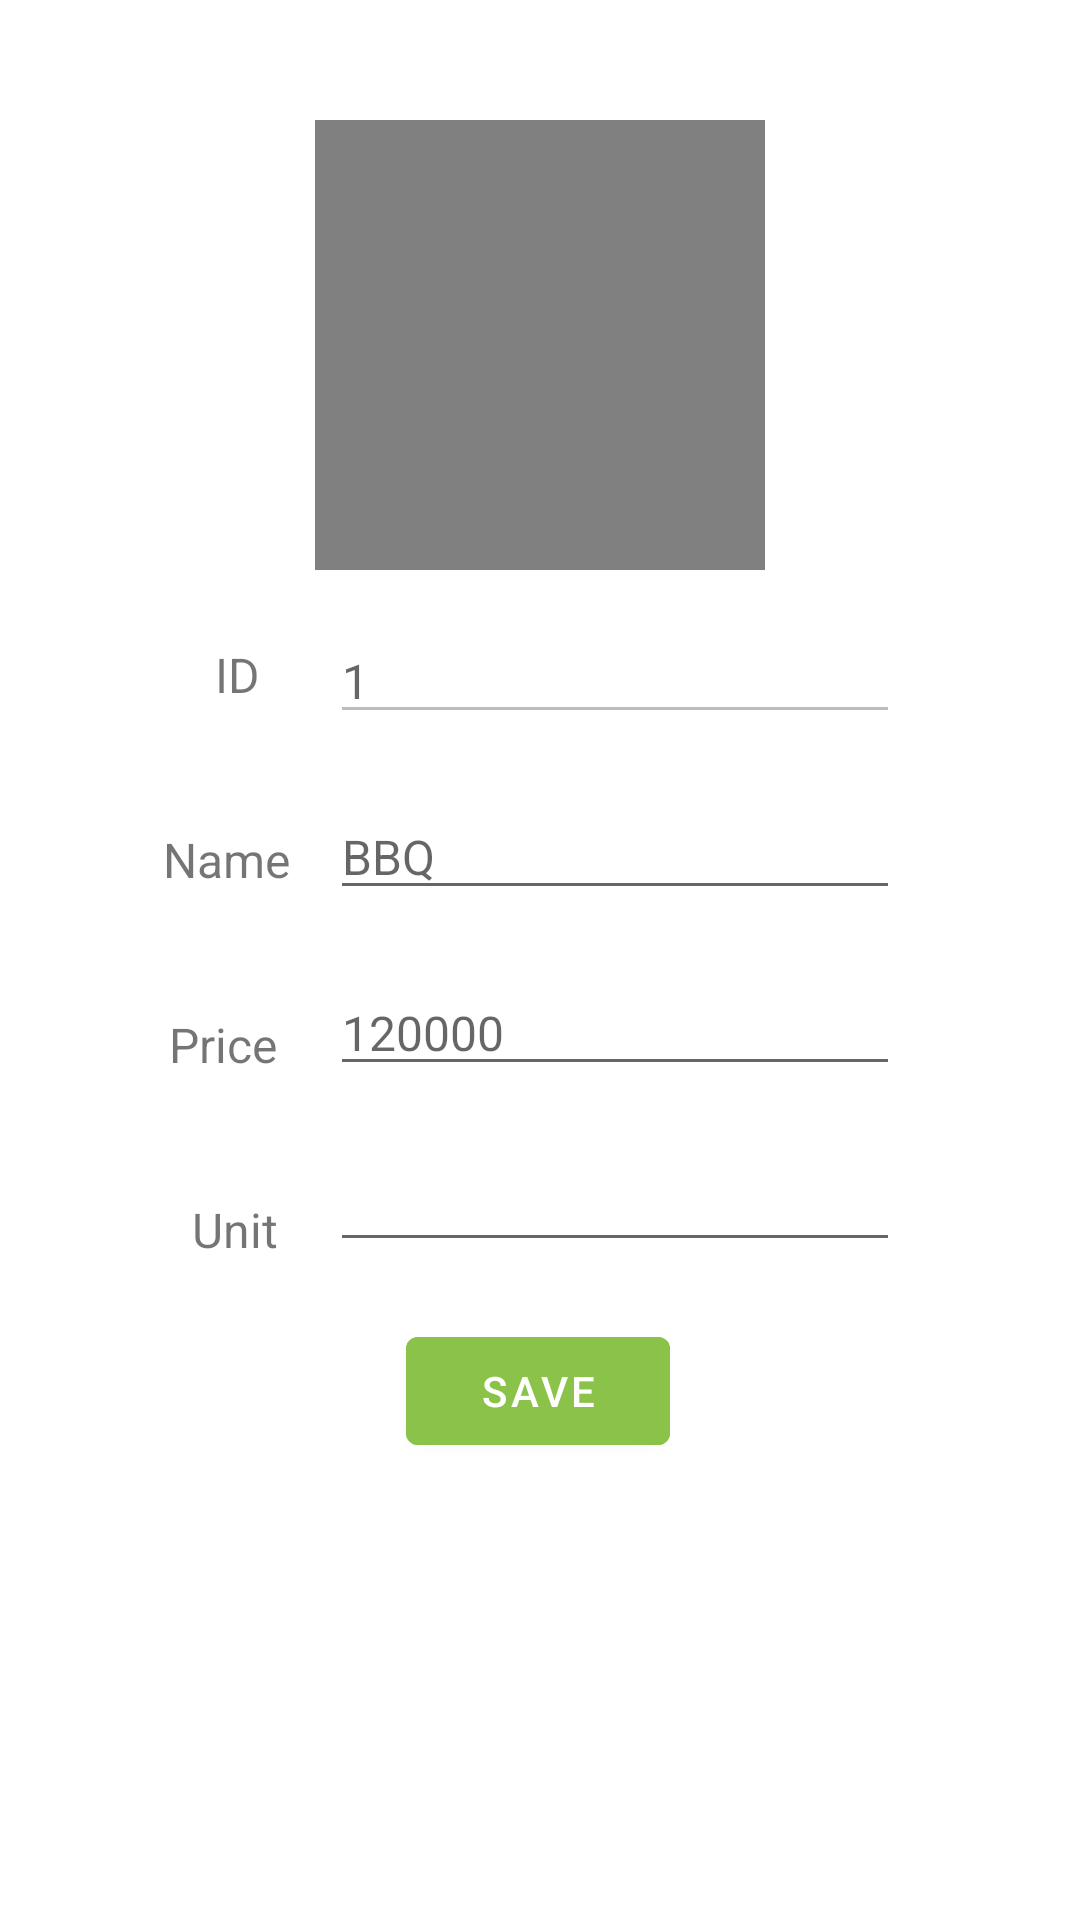

Layout XML and referenced resources for this Android screen:
<!-- AndroidManifest.xml: application theme Theme.FloatingButton -->
<!-- res/layout/fragment_second.xml -->
<?xml version="1.0" encoding="utf-8"?>
<androidx.constraintlayout.widget.ConstraintLayout xmlns:android="http://schemas.android.com/apk/res/android"
    xmlns:app="http://schemas.android.com/apk/res-auto"
    xmlns:tools="http://schemas.android.com/tools"
    android:layout_width="match_parent"
    android:layout_height="match_parent"
    tools:context=".Activities.SecondFragment">

    <ImageView
        android:id="@+id/imageView_food_2"
        android:layout_width="150dp"
        android:layout_height="150dp"
        android:layout_marginTop="40dp"
        android:scaleType="centerCrop"
        app:layout_constraintEnd_toEndOf="parent"
        app:layout_constraintStart_toStartOf="parent"
        app:layout_constraintTop_toTopOf="parent"
        android:background="#808080" />

    <TextView
        android:id="@+id/textView2"
        android:layout_width="wrap_content"
        android:layout_height="wrap_content"
        android:layout_marginTop="40dp"
        android:text="Name"
        android:textSize="16sp"
        app:layout_constraintEnd_toStartOf="@+id/edit_text_name"
        app:layout_constraintHorizontal_bias="0.803"
        app:layout_constraintStart_toStartOf="parent"
        app:layout_constraintTop_toBottomOf="@+id/textView" />

    <TextView
        android:id="@+id/textView"
        android:layout_width="wrap_content"
        android:layout_height="wrap_content"
        android:layout_marginTop="24dp"
        android:text="ID"
        android:textSize="16sp"
        app:layout_constraintEnd_toStartOf="@+id/edit_text_name"
        app:layout_constraintHorizontal_bias="0.754"
        app:layout_constraintStart_toStartOf="parent"
        app:layout_constraintTop_toBottomOf="@+id/imageView_food_2" />

    <TextView
        android:id="@+id/textView4"
        android:layout_width="wrap_content"
        android:layout_height="wrap_content"
        android:layout_marginTop="40dp"
        android:text="Price"
        android:textSize="16sp"
        app:layout_constraintEnd_toStartOf="@+id/edit_text_price"
        app:layout_constraintHorizontal_bias="0.761"
        app:layout_constraintStart_toStartOf="parent"
        app:layout_constraintTop_toBottomOf="@+id/textView2" />

    <TextView
        android:id="@+id/textView3"
        android:layout_width="wrap_content"
        android:layout_height="wrap_content"
        android:layout_marginTop="40dp"
        android:text="Unit"
        android:textSize="16sp"
        app:layout_constraintEnd_toStartOf="@+id/edit_text_unit"
        app:layout_constraintHorizontal_bias="0.787"
        app:layout_constraintStart_toStartOf="parent"
        app:layout_constraintTop_toBottomOf="@+id/textView4" />

    <EditText
        android:id="@+id/edit_text_name"
        android:layout_width="wrap_content"
        android:layout_height="wrap_content"
        android:layout_marginTop="20dp"
        android:layout_marginEnd="60dp"
        android:ems="10"
        android:hint="BBQ"
        android:inputType="text"
        android:textSize="16sp"
        app:layout_constraintEnd_toEndOf="parent"
        app:layout_constraintTop_toBottomOf="@+id/edit_text_id" />

    <EditText
        android:id="@+id/edit_text_id"
        android:layout_width="wrap_content"
        android:layout_height="wrap_content"
        android:layout_marginTop="16dp"
        android:layout_marginEnd="60dp"
        android:ems="10"
        android:enabled="false"
        android:hint="1"
        android:inputType="number"
        android:textSize="16sp"
        app:layout_constraintEnd_toEndOf="parent"
        app:layout_constraintTop_toBottomOf="@+id/imageView_food_2" />

    <EditText
        android:id="@+id/edit_text_price"
        android:layout_width="wrap_content"
        android:layout_height="wrap_content"
        android:layout_marginTop="20dp"
        android:layout_marginEnd="60dp"
        android:ems="10"
        android:hint="120000"
        android:inputType="number"
        android:textSize="16sp"
        app:layout_constraintEnd_toEndOf="parent"
        app:layout_constraintTop_toBottomOf="@+id/edit_text_name" />

    <EditText
        android:id="@+id/edit_text_unit"
        android:layout_width="wrap_content"
        android:layout_height="wrap_content"
        android:layout_marginTop="20dp"
        android:layout_marginEnd="60dp"
        android:ems="10"
        android:inputType="text"
        android:textSize="16sp"
        app:layout_constraintEnd_toEndOf="parent"
        app:layout_constraintTop_toBottomOf="@+id/edit_text_price" />

    <Button
        android:id="@+id/button_save"
        android:layout_width="wrap_content"
        android:layout_height="wrap_content"
        android:backgroundTint="#8BC34A"
        android:text="Save"
        app:layout_constraintBottom_toBottomOf="parent"
        app:layout_constraintEnd_toEndOf="parent"
        app:layout_constraintHorizontal_bias="0.498"
        app:layout_constraintStart_toStartOf="parent"
        app:layout_constraintTop_toBottomOf="@+id/edit_text_unit"
        app:layout_constraintVertical_bias="0.111" />
</androidx.constraintlayout.widget.ConstraintLayout>
<!-- resources referenced by this layout -->
<resources>
  <style name="Theme.FloatingButton" parent="Theme.MaterialComponents.DayNight.DarkActionBar">
          
          <item name="colorPrimary">@color/purple_500</item>
          <item name="colorPrimaryVariant">@color/purple_700</item>
          <item name="colorOnPrimary">@color/white</item>
          
          <item name="colorSecondary">@color/teal_200</item>
          <item name="colorSecondaryVariant">@color/teal_700</item>
          <item name="colorOnSecondary">@color/black</item>
          
          <item name="android:statusBarColor">?attr/colorPrimaryVariant</item>
          
      </style>
  <!-- not gathered from this repository: default colours our renderer supplied (Android Studio template values) -->
  <color name="purple_500">#FF6200EE</color>
  <color name="purple_700">#FF3700B3</color>
  <color name="teal_200">#FF03DAC5</color>
  <color name="teal_700">#FF018786</color>
  <color name="black">#FF000000</color>
  <color name="white">#FFFFFFFF</color>
</resources>
